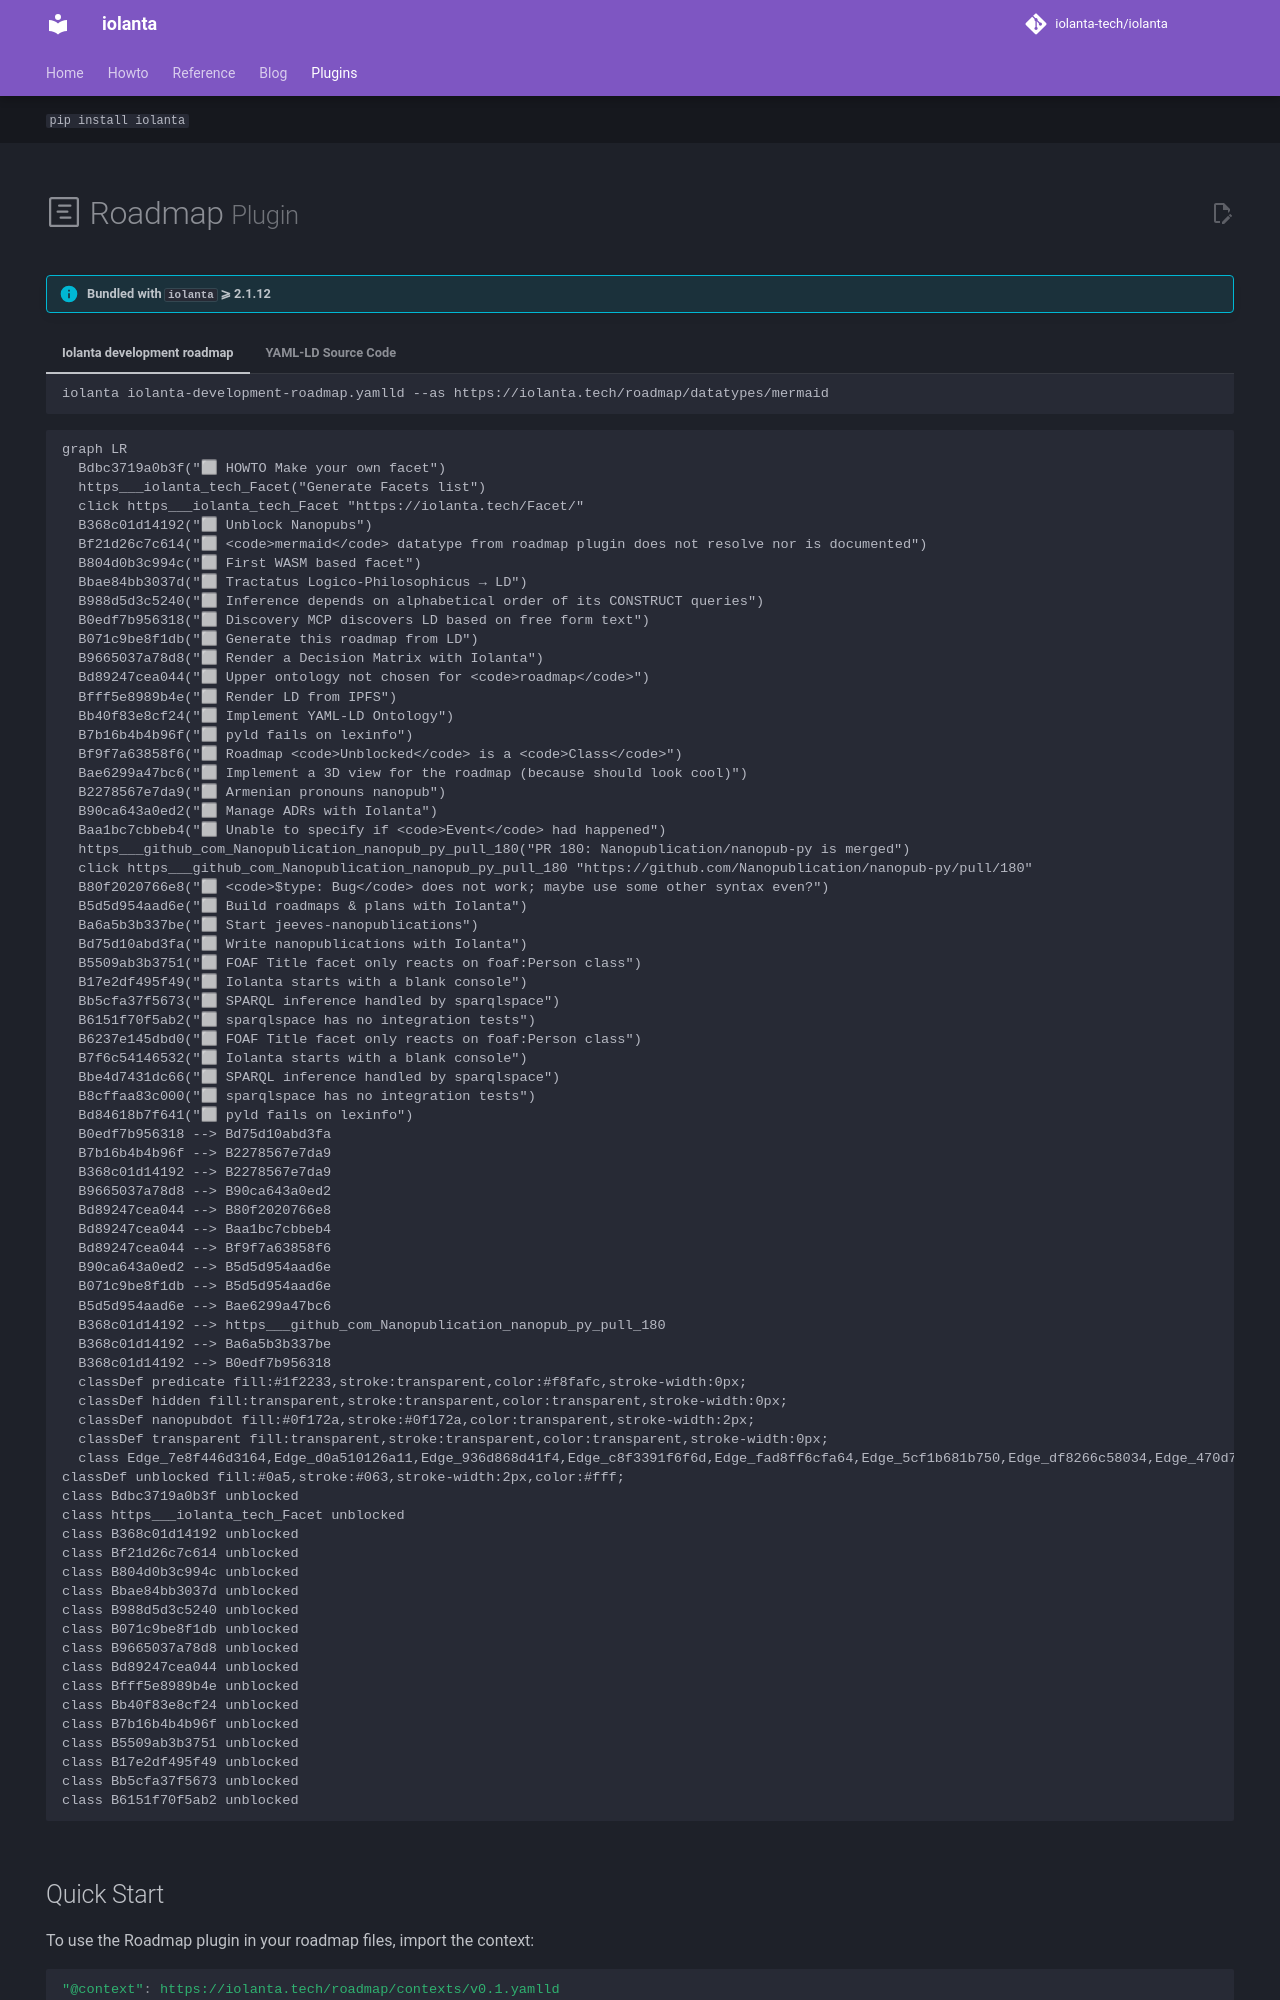

repository: iolanta-tech/iolanta · page: roadmap/index.html · generator: mkdocs

---
title: Roadmap
hide:
  - toc
  - navigation
---

# :octicons-project-roadmap-24: Roadmap <small>Plugin</small>


!!! info "Bundled with `iolanta` ⩾ 2.1.12"


<div class="tabbed-set tabbed-alternate" data-tabs="1:2">
<input checked="checked" id="__tabbed_1_1" name="__tabbed_1" type="radio" />
<input id="__tabbed_1_2" name="__tabbed_1" type="radio" />
<div class="tabbed-labels">
<label for="__tabbed_1_1">Iolanta development roadmap</label>
<label for="__tabbed_1_2">YAML-LD Source Code</label>
</div>
<div class="tabbed-content">
<div class="tabbed-block" markdown>

```shell
iolanta iolanta-development-roadmap.yamlld --as https://iolanta.tech/roadmap/datatypes/mermaid
```

```mermaid
{{ (docs / 'roadmap/iolanta-development-roadmap.yamlld') | as('https://iolanta.tech/roadmap/datatypes/mermaid') }}
```

</div>
<div class="tabbed-block" markdown>

```yaml title="iolanta-development-roadmap.yamlld (top 20 lines)"
--8<-- "docs/roadmap/iolanta-development-roadmap.yamlld:1:20"
# …
```

</div>
</div>
</div>

## Quick Start

To use the Roadmap plugin in your roadmap files, import the context:

```yaml
"@context": https://iolanta.tech/roadmap/contexts/v0.1.yamlld
```

This context provides the namespace prefixes and property mappings you need to write roadmap data.

### Minimal Example

```yaml
"@context": https://iolanta.tech/roadmap/contexts/v0.1.yamlld

$included:
  - $id: _:complete-docs
    $type: roadmap:Task
    $: Complete documentation
    blocks:
      - $: Publish release
        $type: roadmap:Task
```

### Nesting Tasks

Tasks can be nested directly under `blocks:` or `is-blocked-by:` properties. This creates a more compact and readable structure:

```yaml
- $type: roadmap:Task
  $: Main task
  blocks:
    - $: Subtask 1
      $type: roadmap:Task
    - $: Subtask 2
      $type: roadmap:Task
      blocks:
        - $: Nested subtask
          $type: roadmap:Task
```
